Run: headless pygame with SDL's dummy video driver; simulated clock (each Clock.tick advances the game by its frame time, no real sleeping); random seed 0; keys injected as events and as key.get_pressed() state; no mouse input.
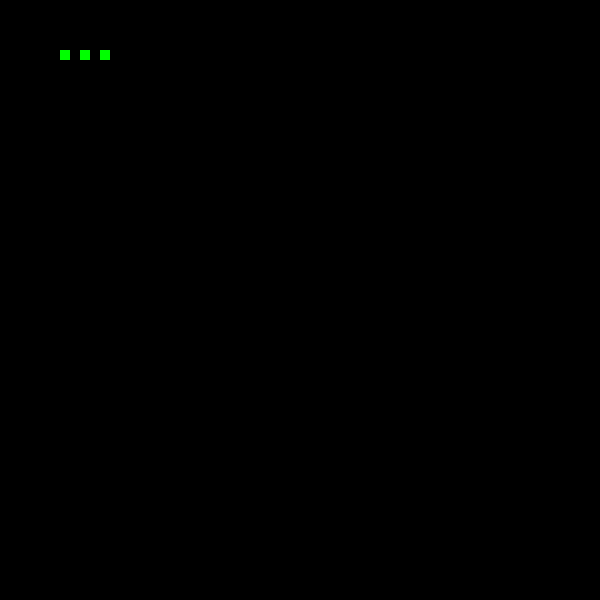
Frame 1 of 4 · flips 1–60 · no input
Frame 2 of 4 · flips 61–180 · tapped SPACE, RETURN · held RIGHT (→), D · screen unchanged from frame 1, image omitted
Frame 3 of 4 · flips 181–300 · held DOWN (↓), S · screen unchanged from frame 2, image omitted
Frame 4 of 4 · flips 301–420 · held LEFT (←), A, UP (↑), W · screen unchanged from frame 3, image omitted

The pygame program that drew these frames:

import pygame
import sys

pygame.init()

screen = pygame.display.set_mode((600,600))
pygame.display.set_caption("Snake.io")


snake = [
    [100, 50],
    [80, 50],
    [60, 50],
]

BLACK = (0, 0, 0)
GREEN = (0, 255, 0)


clock = pygame.time.Clock()
snake_block = 10


while True:
    #Event Handling
    for event in pygame.event.get():
        if event.type == pygame.QUIT:
            pygame.quit()
            sys.exit()


        #The Controls for the game
        if event.type == pygame.KEYDOWN:
            if event.key == pygame.K_UP or event.key == pygame.K_w:
                print("Up")
            elif event.key == pygame.K_DOWN or event.key == pygame.K_s:
                print("Down")
            elif event.key == pygame.K_LEFT or event.key == pygame.K_a:
                print("Left")
            elif event.key == pygame.K_RIGHT or event.key == pygame.K_d:
                print("Right")


    #Building and animating assets
    screen.fill(BLACK)
    
    for segment in snake:
        pygame.draw.rect(screen, GREEN, pygame.Rect(segment[0], segment[1], snake_block, snake_block))
    
    pygame.display.flip()
    clock.tick(10)
